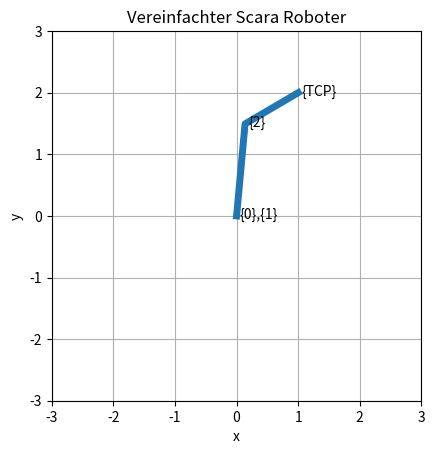

Write Python code to recreate this figure.
import numpy as np
import matplotlib.pyplot as plt
import warnings

l1 = 1.5
l2 = 1

p = np.array([1.0, 2.0])
if np.sqrt(p[0] ** 2 + p[1] ** 2) > l1 + l2:
    raise ValueError('Zielposition ausserhalb der Reichweite des Roboters!')

def kin(q):
    return np.array([
        l1 * np.cos(q[0]) + l2 * np.cos(q[0] + q[1]),
        l1 * np.sin(q[0]) + l2 * np.sin(q[0] + q[1])
    ])

def Jinv(q):
    return np.array([
        [np.cos(q[0] + q[1]) / (l1 * np.sin(q[1])),
         np.sin(q[0] + q[1]) / (l1 * np.sin(q[1]))],
        [-(l2 * np.cos(q[0] + q[1]) + l1 * np.cos(q[0])) / (l1 * l2 * np.sin(q[1])),
         -(l2 * np.sin(q[0] + q[1]) + l1 * np.sin(q[0])) / (l1 * l2 * np.sin(q[1]))]
    ])

RHO = 1e-4
MAXITER = 50

LAMBDA = 0.5

qest = np.array([-np.pi, np.pi + 0.5])

if qest[1] % np.pi < 1e-4:
    raise ValueError('Roboter nahe an singulärer Stellung! Inverse Jakobimatrix kann nicht berechnet werden!')
else:
    i = 0
    while i < MAXITER:
        # Berechnen der Endeffektorpose aus den geschätzten oder gemessenen Gelenkswinkeln
        pest = kin(qest)

        # Berechnen des Schätzfehlers in allen kartesischen Koordinaten
        deltap = p - pest

        # Berechnen der inversen Jacobi-Matrix aus den geschätzten Gelenkwinkeln
        # und berechnen des Schätzfehlers der Gelenkwinkel
        if qest[1] % np.pi < 1e-4:
            raise ValueError('Roboter nahe an singulärer Stellung! Inverse Jakobimatrix kann nicht berechnet werden!')
        deltaq = Jinv(qest) @ deltap

        # Neue Schätzung der Gelenkwinkel
        qest = qest + LAMBDA * deltaq

        # Abbruch, falls Schätzfehler in allen kartesischen Koordinaten kleiner als
        # Abbruchkriterium oder maximale Anzahl Iterationen erreicht worden sind
        if np.all(np.abs(deltap) < RHO):
            break
        i += 1

    if i == MAXITER:
        warnings.warn("Maximale Anzahl Iterationen erreicht, Ergebnis ist möglicherweise ungenau!")

    q = qest
    p = kin(q)

print(f"q = ({q[0]}, {q[1]})")
print(f"p = ({p[0]}, {p[1]})")
print(f"Iterationen: {i}")

x_pts = np.array([0, l1 * np.cos(q[0]), p[0]])
y_pts = np.array([0, l1 * np.sin(q[0]), p[1]])

fig, ax = plt.subplots()
ax.plot(x_pts, y_pts, linewidth=5)

labels = ['{0},{1}', '{2}', '{TCP}']
for xi, yi, label in zip(x_pts + 0.05, y_pts - 0.05, labels):
    ax.text(xi, yi, label)

ax.set_title('Vereinfachter Scara Roboter')
ax.set_xlabel('x')
ax.set_ylabel('y')
ax.set_aspect('equal', adjustable='box')
ax.grid(True)
ax.set_xlim(1.2 * np.array([-l1 - l2, l1 + l2]))
ax.set_ylim(1.2 * np.array([-l1 - l2, l1 + l2]))

plt.show()
